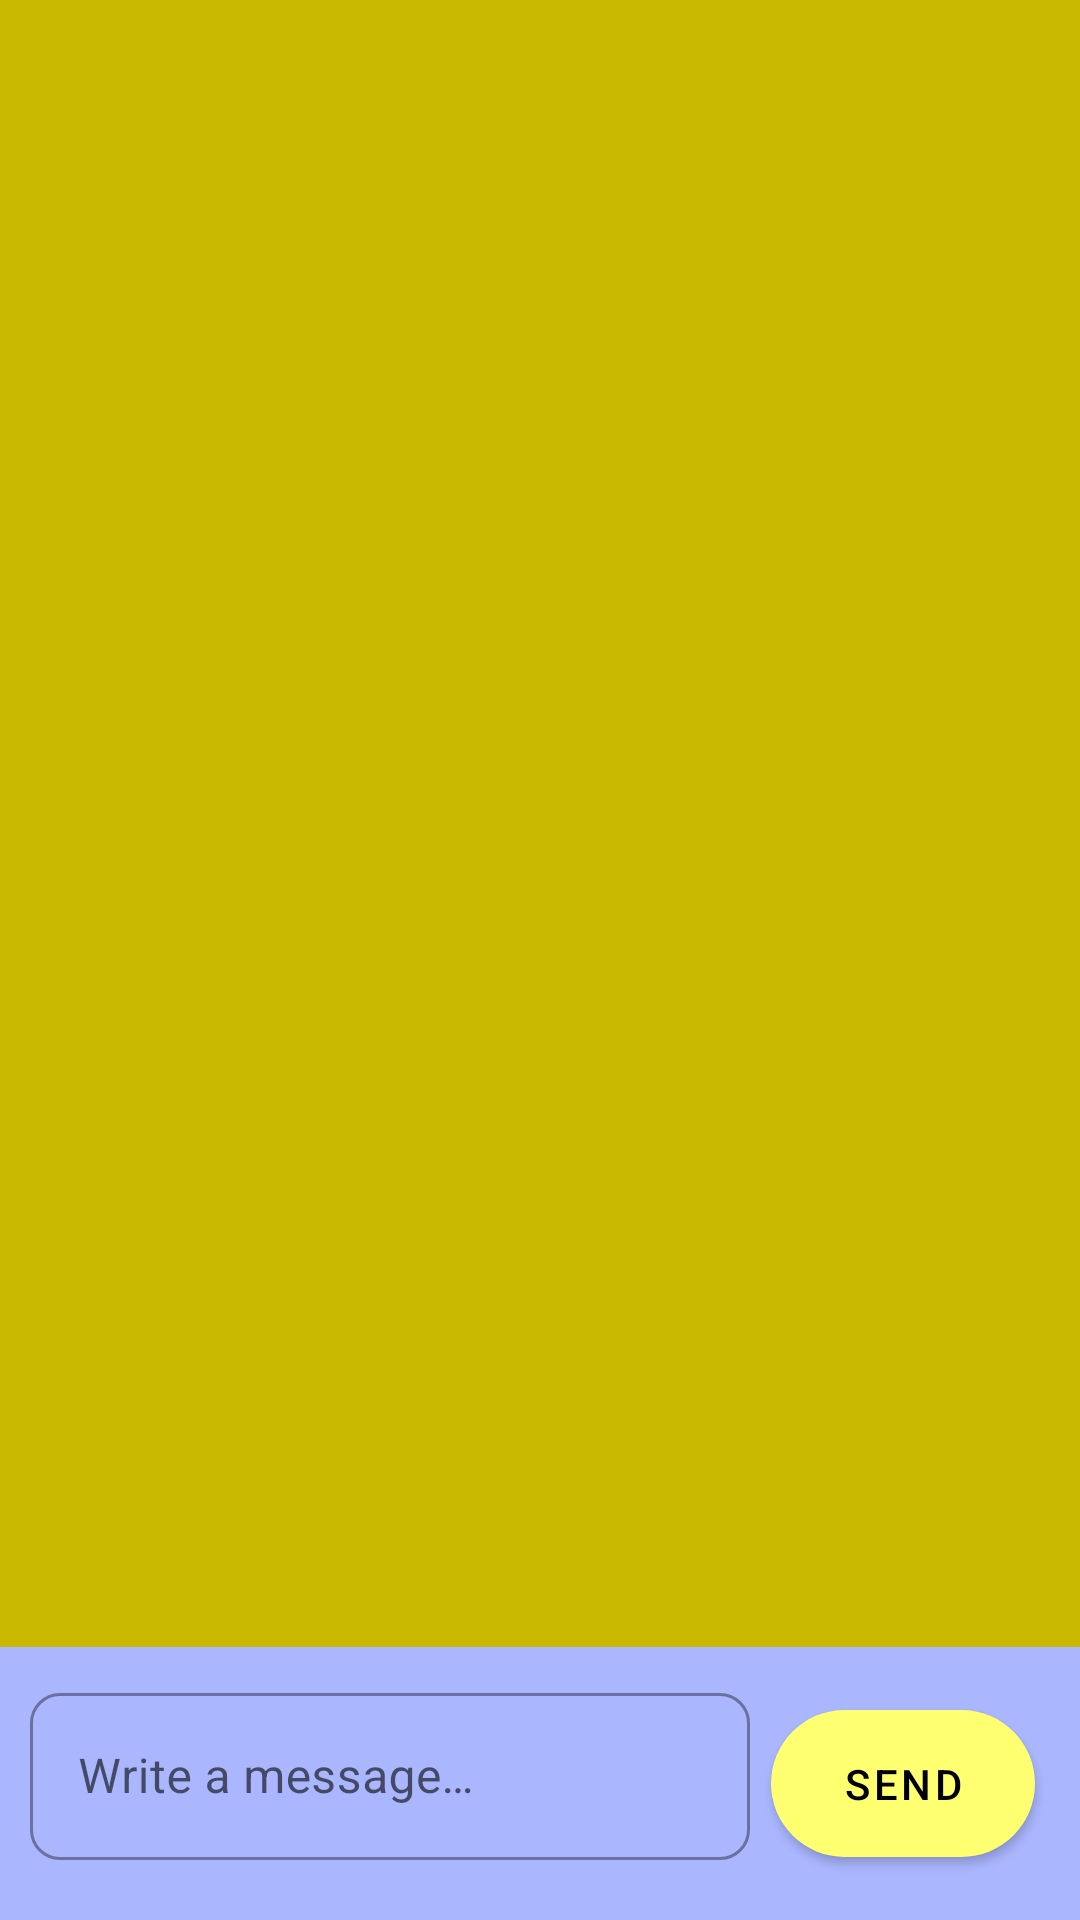

The Android layout XML behind this screen, and the referenced resources:
<!-- AndroidManifest.xml: application theme Theme.BluetoothChatApp -->
<!-- res/layout/activity_main.xml -->
<?xml version="1.0" encoding="utf-8"?>
<RelativeLayout xmlns:android="http://schemas.android.com/apk/res/android"
    xmlns:app="http://schemas.android.com/apk/res-auto"
    xmlns:tools="http://schemas.android.com/tools"
    android:layout_width="match_parent"
    android:layout_height="match_parent"
    android:background="@color/yellow_700"
    tools:context=".MainActivity">

    <ListView
        android:id="@+id/lv_conversation"
        android:layout_width="match_parent"
        android:layout_height="wrap_content"
        android:layout_marginBottom="90dp"
        android:padding="10dp" />

    <RelativeLayout
        android:layout_width="match_parent"
        android:layout_height="wrap_content"
        android:layout_alignParentBottom="true"
        android:layout_marginTop="200dp"
        android:background="@color/indigo_200">

        <com.google.android.material.textfield.TextInputLayout
            android:layout_width="match_parent"
            android:layout_height="wrap_content"
            android:layout_marginEnd="100dp"
            android:padding="10dp"
            app:boxCornerRadiusBottomEnd="10dp"
            app:boxCornerRadiusBottomStart="10dp"
            app:boxCornerRadiusTopEnd="10dp"
            app:boxCornerRadiusTopStart="10dp">

            <com.google.android.material.textfield.TextInputEditText
                android:id="@+id/et_enter_message"
                android:layout_width="match_parent"
                android:layout_height="wrap_content"
                android:hint="@string/str_label_write_a_message" />
        </com.google.android.material.textfield.TextInputLayout>

        <com.google.android.material.button.MaterialButton
            android:id="@+id/btn_send_message"
            android:layout_width="wrap_content"
            android:layout_height="wrap_content"
            android:layout_alignParentEnd="true"
            android:layout_margin="15dp"
            android:padding="15dp"
            android:text="@string/str_label_btn_send"
            app:cornerRadius="30dp"
            tools:ignore="RelativeOverlap" />

    </RelativeLayout>

</RelativeLayout>
<!-- resources referenced by this layout -->
<resources>
  <color name="indigo_200">#aab6fe</color>
  <color name="yellow_700">#c8b900</color>
  <string name="str_label_btn_send">Send</string>
  <string name="str_label_write_a_message">Write a message…</string>
  <style name="Theme.BluetoothChatApp" parent="Theme.MaterialComponents.Light">
          
          <item name="colorPrimary">@color/yellow_200</item>
          <item name="colorPrimaryVariant">@color/yellow_500</item>
          <item name="colorOnPrimary">@color/black</item>
          
          <item name="colorSecondary">@color/indigo_700</item>
          <item name="colorSecondaryVariant">@color/indigo_200</item>
          <item name="colorOnSecondary">@color/white</item>
          
          <item name="android:statusBarColor" tools:targetApi="l">?attr/colorPrimaryVariant</item>
          
          <item name="textInputStyle">@style/Widget.MaterialComponents.TextInputLayout.OutlinedBox
          </item>
      </style>
  <color name="yellow_200">#ffff72</color>
  <color name="yellow_500">#ffeb3b</color>
  <color name="black">#FF000000</color>
  <color name="indigo_700">#49599a</color>
  <color name="white">#FFFFFFFF</color>
</resources>
